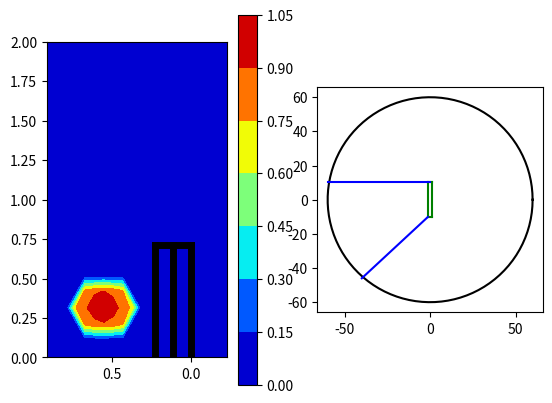

The matplotlib source for this figure:
import numpy as np
import matplotlib.pyplot as plt
import matplotlib.cm as cm
import csv

stump_width=0.2286
max_line = 4*stump_width
stump_height = 0.711

height = np.linspace(0,2,20)
line = np.linspace(max_line,-stump_width,20)

#cover drive
centre = (0.56,0.32)
radius = 0.2

cover_drive = np.zeros((20,20))
a=10.0
for i in range(20):
    for j in range(20):
        delta =  np.sqrt( (line[i]-centre[0])**2.0 + (height[j]-centre[1])**2.0)
        if delta <radius:
            print(line[i],height[j],delta,i,j)
            cover_drive[j][i] = np.exp(-a*delta**2)

to_plot = [cover_drive,]
fig, axs = plt.subplots(1,2)
for z_plot in to_plot:
    ax = axs[0]
    i = ax.contourf(line, height, z_plot, cmap=cm.jet)
    fig.colorbar(i)

    ax.plot([0.0,0.0],[0.0,stump_height],color='k',linestyle='-',linewidth=5)
    ax.plot([0.5*stump_width,0.5*stump_width],[0.0,stump_height],color='k',linestyle='-',linewidth=5)
    ax.plot([stump_width,stump_width],[0.0,stump_height],color='k',linestyle='-',linewidth=5)

    ax.plot([0,stump_width],[stump_height,stump_height],color='k',linestyle='-',linewidth=5)
    ax.invert_xaxis()
    ax.set_aspect(1.0)

ax = axs[1]
for x in [10.12, -10.12]:
    ax.plot([-1.32, 1.32], [x, x],  'g')
ax.plot( [-1.32, -1.32],[10.12, -10.12], 'g')
ax.plot( [1.32, 1.32],[10.12, -10.12],  'g')
theta = np.linspace(0,2*np.pi,100)
x = 60*np.cos(theta)
y = 60*np.sin(theta)
ax.plot(x,y,'k')

ax.plot([0,-60],[10.12,10.12],'b')
ax.plot([-1.32,-40],[-10.12,-46],'b')



ax.set_aspect(1.0)
plt.show()
